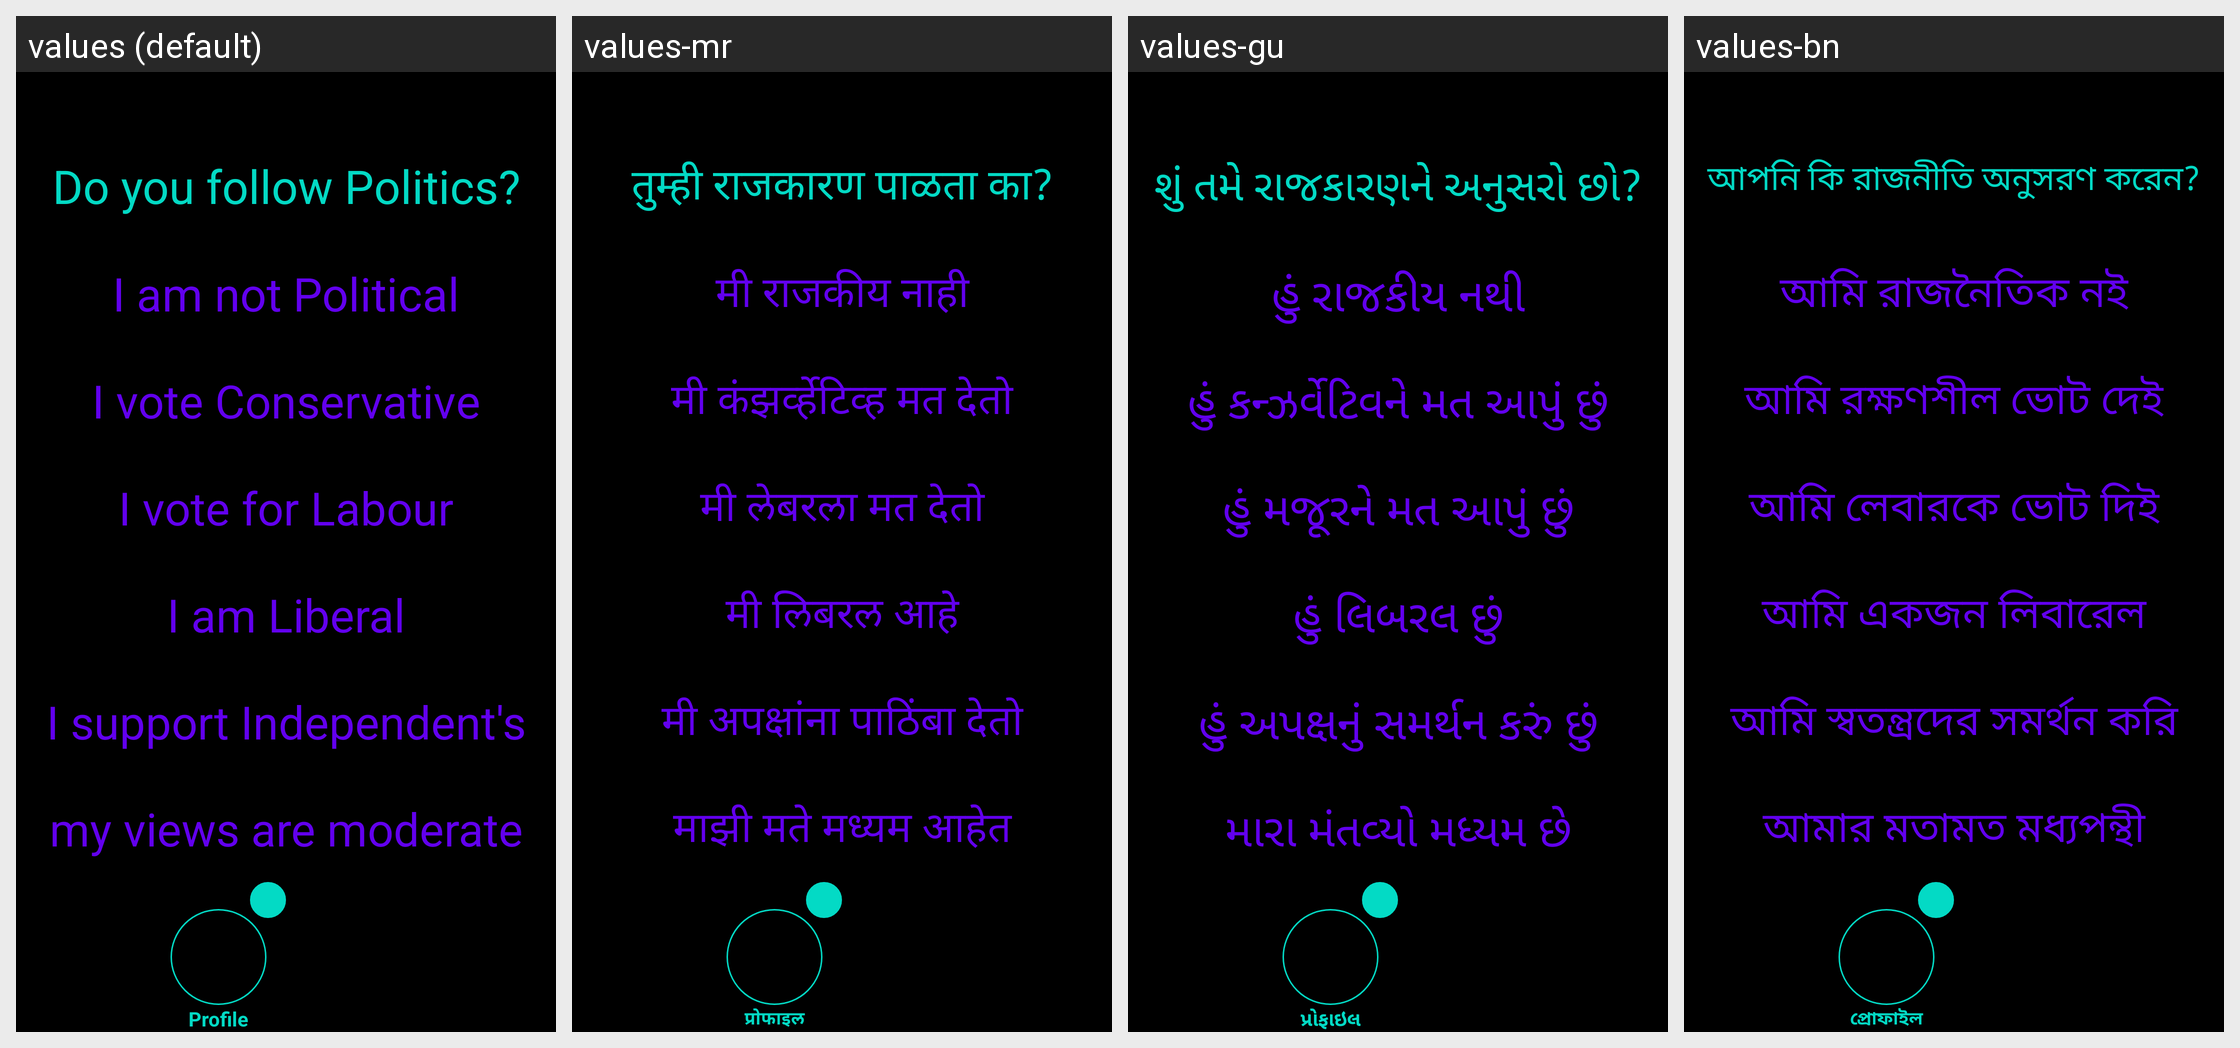

This grid shows one Android layout under several languages. Give, for every string resource on the screen, its name, the default text and each shown locale's text.
Android screen res/layout/activity_profile_political.xml rendered under 4 locales, left to right: values (default), values-mr, values-gu, values-bn. Device: Nexus 5 (rendered at 1080×1920; each locale shown at half size, 540×960, under a caption strip naming it); theme Theme.Amore.
Other locales in the repository, not shown: values-af, values-ar, values-be, values-bg, values-ca, values-cs, values-cy, values-da, values-de, values-el, values-en, values-eo, values-es, values-et, values-fa, values-fi, values-fr, values-ga, values-gl, values-hi, values-hr, values-ht, values-hu, values-in, values-is, values-it, values-iw, values-ja, values-ka, values-kn, values-ko, values-lt, values-lv, values-mk, values-ms, values-mt, values-nl, values-no, values-pl, values-pt, values-ro, values-ru, values-sk, values-sl, values-sq, values-sv, values-sw, values-ta, values-te, values-th, values-tr, values-uk, values-ur, values-vi, values-zh.
Strings drawn on this screen, with the default value and each locale's value (text and hints the layout hard-codes, and strings that could not be matched under every locale, appear in the picture but are not listed):

profile_politics_question
  values: Do you follow Politics?
  values-mr: तुम्ही राजकारण पाळता का?
  values-gu: શું તમે રાજકારણને અનુસરો છો?
  values-bn: আপনি কি রাজনীতি অনুসরণ করেন?

profile_politics_answer_one
  values: I am not Political
  values-mr: मी राजकीय नाही
  values-gu: હું રાજકીય નથી
  values-bn: আমি রাজনৈতিক নই

profile_politics_answer_two
  values: I vote Conservative
  values-mr: मी कंझर्व्हेटिव्ह मत देतो
  values-gu: હું કન્ઝર્વેટિવને મત આપું છું
  values-bn: আমি রক্ষণশীল ভোট দেই

profile_politics_answer_three
  values: I vote for Labour
  values-mr: मी लेबरला मत देतो
  values-gu: હું મજૂરને મત આપું છું
  values-bn: আমি লেবারকে ভোট দিই

profile_politics_answer_four
  values: I am Liberal
  values-mr: मी लिबरल आहे
  values-gu: હું લિબરલ છું
  values-bn: আমি একজন লিবারেল

profile_politics_answer_five
  values: I support Independent's
  values-mr: मी अपक्षांना पाठिंबा देतो
  values-gu: હું અપક્ષનું સમર્થન કરું છું
  values-bn: আমি স্বতন্ত্রদের সমর্থন করি

profile_politics_answer_six
  values: my views are moderate
  values-mr: माझी मते मध्यम आहेत
  values-gu: મારા મંતવ્યો મધ્યમ છે
  values-bn: আমার মতামত মধ্যপন্থী

profile
  values: Profile
  values-mr: प्रोफाइल
  values-gu: પ્રોફાઇલ
  values-bn: প্রোফাইল
